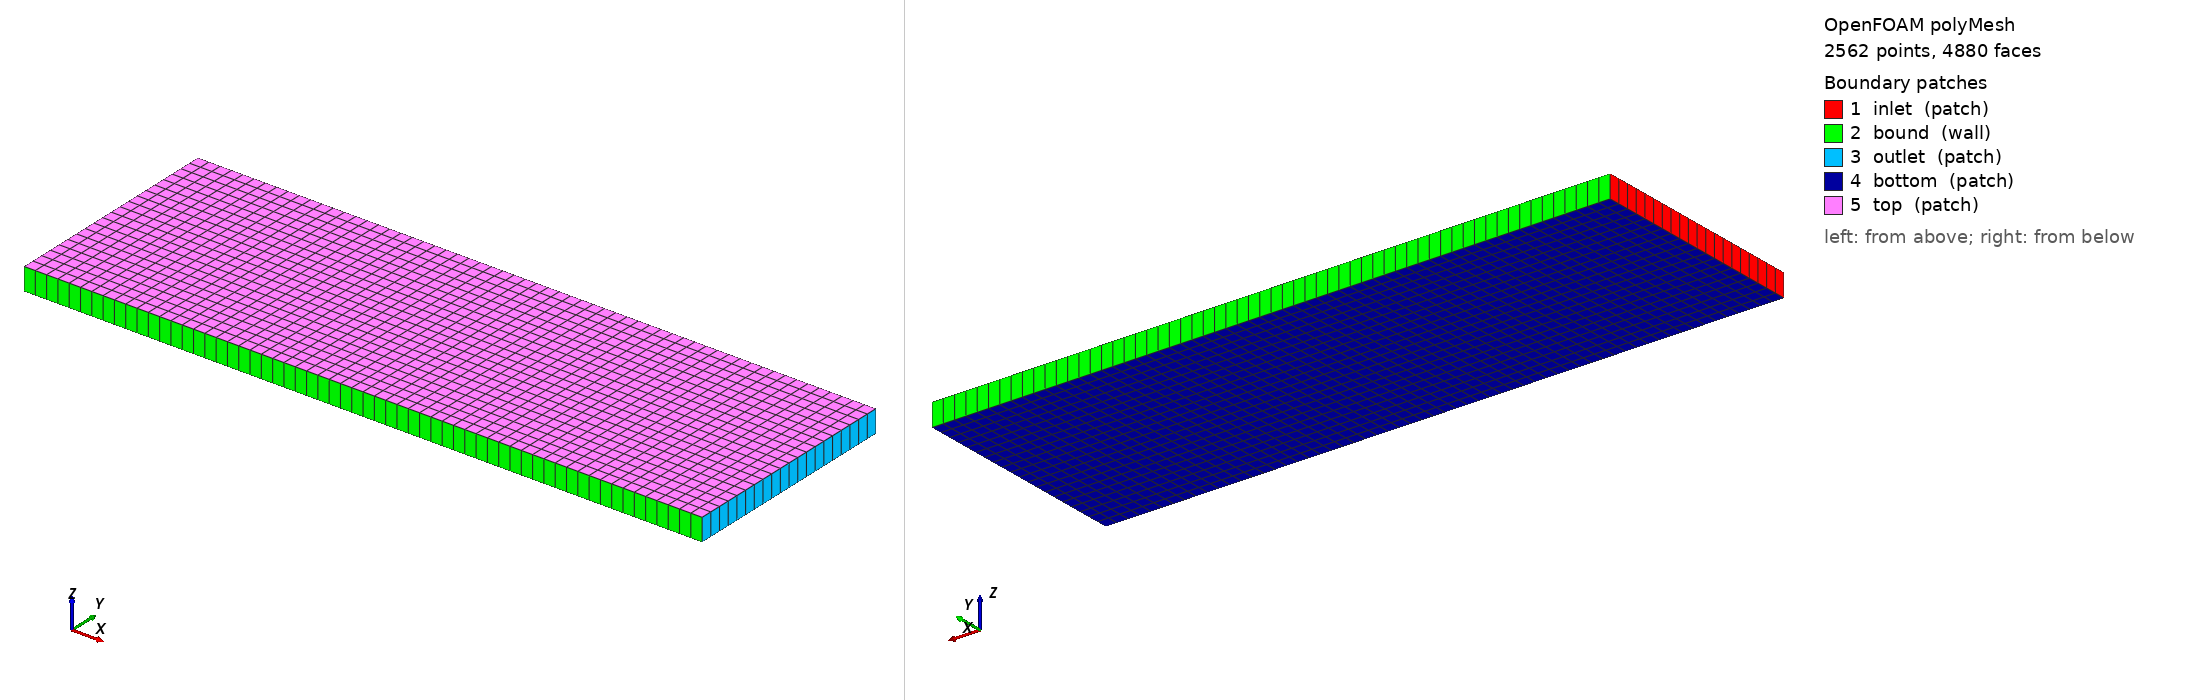

OpenFOAM case: the committed polyMesh, 2562 points, 4880 faces. Boundary patches (legend numbers): 1 inlet (patch), 2 bound (wall), 3 outlet (patch), 4 bottom (patch), 5 top (patch). Left view from above one corner, right view from below the opposite corner. Boundary conditions: 4 field file(s) under 0/; 5 of 5 drawn patches have an entry in a shipped field file.

=== constant/polyMesh/boundary ===
/*--------------------------------*- C++ -*----------------------------------*\
| =========                 |                                                 |
| \\      /  F ield         | foam-extend: Open Source CFD                    |
|  \\    /   O peration     | Version:     4.1                                |
|   \\  /    A nd           | Web:         http://www.foam-extend.org         |
|    \\/     M anipulation  |                                                 |
\*---------------------------------------------------------------------------*/
FoamFile
{
    version     2.0;
    format      ascii;
    class       polyBoundaryMesh;
    location    "constant/polyMesh";
    object      boundary;
}
// * * * * * * * * * * * * * * * * * * * * * * * * * * * * * * * * * * * * * //

5
(
    inlet
    {
        type            patch;
        nFaces          20;
        startFace       2320;
    }
    bound
    {
        type            wall;
        nFaces          120;
        startFace       2340;
    }
    outlet
    {
        type            patch;
        nFaces          20;
        startFace       2460;
    }
    bottom
    {
        type            patch;
        nFaces          1200;
        startFace       2480;
    }
    top
    {
        type            patch;
        nFaces          1200;
        startFace       3680;
    }
)


// ************************************************************************* //


=== constant/polyMesh/blockMeshDict ===
/*--------------------------------*- C++ -*----------------------------------*\
| =========                 |                                                 |
| \\      /  F ield         | foam-extend: Open Source CFD                    |
|  \\    /   O peration     | Version:     4.1                                |
|   \\  /    A nd           | Web:         http://www.foam-extend.org         |
|    \\/     M anipulation  |                                                 |
\*---------------------------------------------------------------------------*/
FoamFile
{
    version     2.0;
    format      ascii;
    class       dictionary;
    object      blockMeshDict;
}
// * * * * * * * * * * * * * * * * * * * * * * * * * * * * * * * * * * * * * //

convertToMeters 0.1;

vertices
(
    (0 0 0)
    (3 0 0)
    (3 1 0)
    (0 1 0)
    (0 0 0.1)
    (3 0 0.1)
    (3 1 0.1)
    (0 1 0.1)
);

blocks
(
    hex (0 1 2 3 4 5 6 7) (60 20 1) simpleGrading (1 1 1)
);

edges
(
);

boundary
(
    inlet
    {
        type patch;
        faces
        (
           (0 4 7 3)
        );
    }

    bound
    {
        type wall;
        faces
        (
           (3 7 6 2)
           (1 5 4 0)
        );
    }

    outlet
    {
        type patch;
        faces
        (
            (2 6 5 1)
        );
    }

    bottom
    {
        type patch;
        faces
        (
            (0 3 2 1)
        );
    }

    top
    {
        type patch;
        faces
        (
            (4 5 6 7)
        );
    }
);

mergePatchPairs
(
);


// ************************************************************************* //


=== system/controlDict ===
/*--------------------------------*- C++ -*----------------------------------*\
| =========                 |                                                 |
| \\      /  F ield         | foam-extend: Open Source CFD                    |
|  \\    /   O peration     | Version:     4.1                                |
|   \\  /    A nd           | Web:         http://www.foam-extend.org         |
|    \\/     M anipulation  |                                                 |
\*---------------------------------------------------------------------------*/
FoamFile
{
    version     2.0;
    format      ascii;
    class       dictionary;
    location    "system";
    object      controlDict;
}
// * * * * * * * * * * * * * * * * * * * * * * * * * * * * * * * * * * * * * //

application    surfactantFoam;

startFrom           startTime;

startTime           0;

stopAt              endTime;

endTime             6;

deltaT              0.1;

writeControl        runTime;

writeInterval       0.2;

purgeWrite          0;

writeFormat         ascii;

writeCompression    uncompressed;

timeFormat          general;

timePrecision       6;

runTimeModifiable   yes;


// ************************************************************************* //



=== 0/Cs ===
/*--------------------------------*- C++ -*----------------------------------*\
| =========                 |                                                 |
| \\      /  F ield         | foam-extend: Open Source CFD                    |
|  \\    /   O peration     | Version:     4.1                                |
|   \\  /    A nd           | Web:         http://www.foam-extend.org         |
|    \\/     M anipulation  |                                                 |
\*---------------------------------------------------------------------------*/
FoamFile
{
    version     2.0;
    format      ascii;
    class       areaScalarField;
    location    "0";
    object      Cs;
}
// * * * * * * * * * * * * * * * * * * * * * * * * * * * * * * * * * * * * * //

dimensions          [1 -2 0 0 0 0 0];

internalField       uniform 0;

referenceLevel      0;

boundaryField
{
    inlet {
        type fixedValue;
        value uniform 1;
    }
    outlet {
        type inletOutlet;
        value uniform 1;
        phi phis;
        inletValue uniform 0;
    }
    bound {
        type symmetryPlane;
    }
}

// * * * * * * * * * * * * * * * * * * * * * * * * * * * * * * * * * * * * * //


=== 0/Cvf ===
/*--------------------------------*- C++ -*----------------------------------*\
| =========                 |                                                 |
| \\      /  F ield         | foam-extend: Open Source CFD                    |
|  \\    /   O peration     | Version:     4.1                                |
|   \\  /    A nd           | Web:         http://www.foam-extend.org         |
|    \\/     M anipulation  |                                                 |
\*---------------------------------------------------------------------------*/
FoamFile
{
    version     2.0;
    format      ascii;
    class       volScalarField;
    location    "0";
    object      Cvf;
}
// * * * * * * * * * * * * * * * * * * * * * * * * * * * * * * * * * * * * * //

dimensions      [0 -1 0 0 0 0 0];

internalField   uniform 0;

boundaryField
{
    inlet
    {
        type            calculated;
        value           uniform 0;
    }
    bound
    {
        type            calculated;
        value           uniform 0;
    }
    outlet
    {
        type            calculated;
        value           uniform 0;
    }
    bottom
    {
        type            calculated;
        value           uniform 0;
    }
    top
    {
        type            calculated;
        value           uniform 0;
    }
}


// ************************************************************************* //


=== 0/U ===
/*--------------------------------*- C++ -*----------------------------------*\
| =========                 |                                                 |
| \\      /  F ield         | foam-extend: Open Source CFD                    |
|  \\    /   O peration     | Version:     4.1                                |
|   \\  /    A nd           | Web:         http://www.foam-extend.org         |
|    \\/     M anipulation  |                                                 |
\*---------------------------------------------------------------------------*/
FoamFile
{
    version     2.0;
    format      ascii;
    class       volVectorField;
    location    "0";
    object      U;
}
// * * * * * * * * * * * * * * * * * * * * * * * * * * * * * * * * * * * * * //

dimensions      [0 1 -1 0 0 0 0];

internalField   uniform (0 0 0);

boundaryField
{
    inlet
    {
        type            calculated;
        value           uniform (0 0 0);
    }
    bound
    {
        type            calculated;
        value           uniform (0 0 0);
    }
    outlet
    {
        type            calculated;
        value           uniform (0 0 0);
    }
    bottom
    {
        type            calculated;
        value           uniform (0 0 0);
    }
    top
    {
        type            calculated;
        value           uniform (0.05 0 0);
    }
}


// ************************************************************************* //


=== 0/Us ===
/*--------------------------------*- C++ -*----------------------------------*\
| =========                 |                                                 |
| \\      /  F ield         | foam-extend: Open Source CFD                    |
|  \\    /   O peration     | Version:     3.2                                |
|   \\  /    A nd           | Web:         http://www.foam-extend.org         |
|    \\/     M anipulation  |                                                 |
\*---------------------------------------------------------------------------*/
FoamFile
{
    version     2.0;
    format      ascii;
    class       areaVectorField;
    location    "0";
    object      Us;
}
// * * * * * * * * * * * * * * * * * * * * * * * * * * * * * * * * * * * * * //

dimensions          [0 1 -1 0 0 0 0];

internalField       uniform (0.05 0 0);

boundaryField
{
    inlet {
        type fixedValue;
        value $internalField;
    }
    outlet {
        type zeroGradient;
    }
    bound {
        type symmetryPlane;
    }
}

// * * * * * * * * * * * * * * * * * * * * * * * * * * * * * * * * * * * * * //


Also in the case, not shown: constant/polyMesh/faces (numeric list); constant/polyMesh/neighbour (numeric list); constant/polyMesh/owner (numeric list); constant/polyMesh/points (numeric list).
